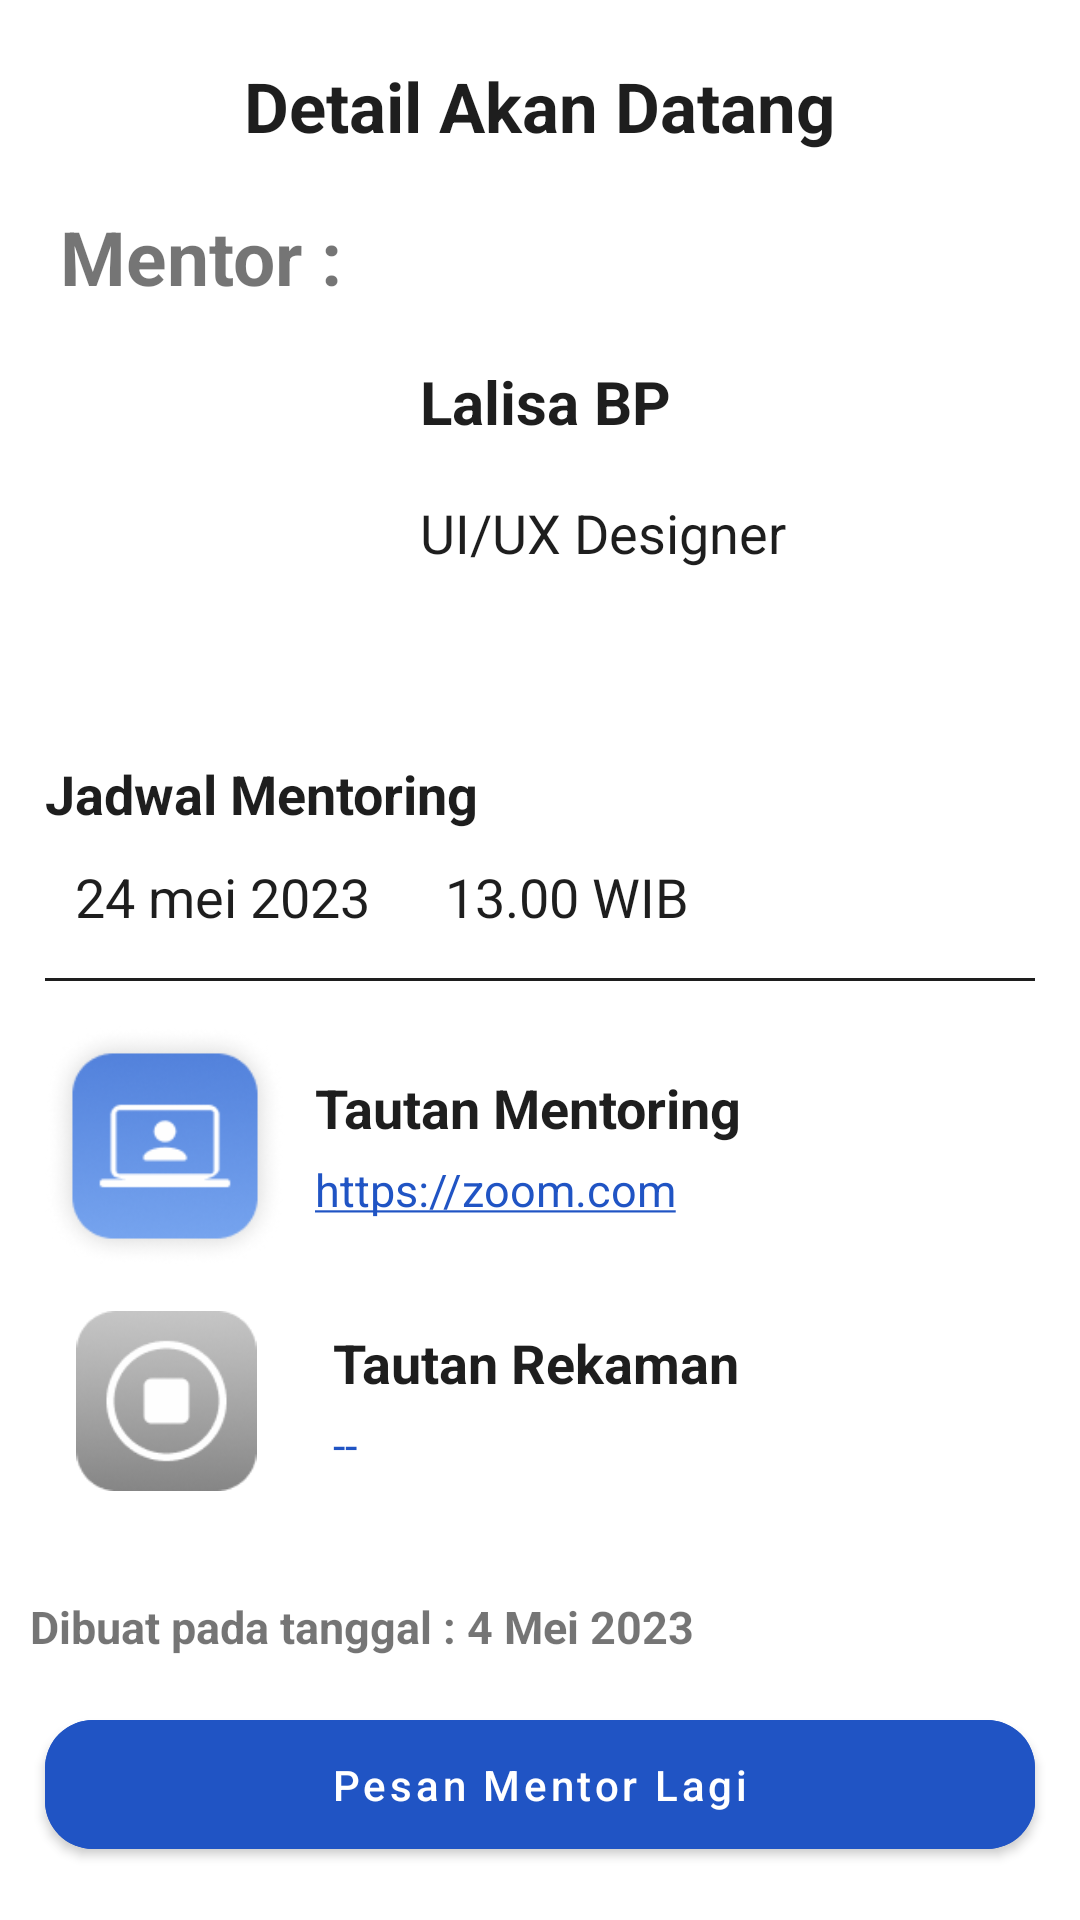

Here is an Android app screen rendered from its layout file. Give the layout XML and the strings, colors and styles it references.
<!-- AndroidManifest.xml: application theme Theme.DevelovMain -->
<!-- res/layout/fragment_detail_akan_datang.xml -->
<?xml version="1.0" encoding="utf-8"?>
<LinearLayout xmlns:android="http://schemas.android.com/apk/res/android"
    xmlns:app="http://schemas.android.com/apk/res-auto"
    xmlns:tools="http://schemas.android.com/tools"
    android:layout_width="match_parent"
    android:layout_height="match_parent"
    tools:context=".Ui.DetailAkanDatangFragment">

    <RelativeLayout
        android:layout_width="match_parent"
        android:layout_height="wrap_content"
        android:layout_marginTop="20dp">

        <ImageView
            android:id="@+id/back"
            android:layout_width="wrap_content"
            android:layout_height="wrap_content"
            android:layout_marginLeft="23dp"
            android:src="@drawable/ic_back" />

        <TextView
            android:id="@+id/txtDetailAkanDatang"
            android:layout_width="wrap_content"
            android:layout_height="wrap_content"
            android:layout_centerHorizontal="true"
            android:text="@string/detail_akan_datang"
            android:textColor="@color/black"
            android:textSize="23dp"
            android:textStyle="bold" />

        <TextView
            android:id="@+id/tvMentor"
            android:layout_width="wrap_content"
            android:layout_height="wrap_content"
            android:layout_below="@+id/txtDetailAkanDatang"
            android:layout_marginStart="20dp"
            android:layout_marginTop="18dp"
            android:text="@string/mentor"
            android:textSize="25dp"
            android:textStyle="bold" />


        <LinearLayout
            android:id="@+id/lnrTopMentor"
            android:layout_width="match_parent"
            android:layout_height="wrap_content"
            android:layout_below="@+id/tvMentor"
            android:orientation="horizontal">

            <ImageView
                android:id="@+id/imgMentor"
                android:layout_width="100dp"
                android:layout_height="100dp"
                android:layout_margin="20dp"
                android:scaleType="centerCrop"
                tools:src="@tools:sample/avatars" />

            <LinearLayout
                android:layout_width="wrap_content"
                android:layout_height="wrap_content"
                android:orientation="vertical">

                <TextView
                    android:id="@+id/namaMentor"
                    android:layout_width="wrap_content"
                    android:layout_height="wrap_content"

                    android:layout_marginTop="18dp"
                    android:text="@string/nama_mentor1"
                    android:textColor="@color/black"
                    android:textSize="20sp"
                    android:textStyle="bold" />

                <TextView
                    android:id="@+id/profesiMentor"
                    android:layout_width="wrap_content"
                    android:layout_height="wrap_content"
                    android:layout_marginTop="18dp"
                    android:text="@string/deskripsi_mentor"
                    android:textColor="@color/black"
                    android:textSize="18sp" />
            </LinearLayout>
        </LinearLayout>

        <TextView
            android:id="@+id/tvJadwalMentoring"
            android:layout_width="wrap_content"
            android:layout_height="wrap_content"
            android:layout_below="@id/lnrTopMentor"
            android:layout_marginStart="15dp"
            android:layout_marginTop="10dp"
            android:text="@string/jadwal_mentoring"
            android:textColor="@color/black"
            android:textSize="18sp"
            android:textStyle="bold" />

        <LinearLayout
            android:id="@+id/lnrCenterJadwalMentoring"
            android:layout_width="match_parent"
            android:layout_height="wrap_content"
            android:layout_below="@id/tvJadwalMentoring"
            android:layout_marginStart="15dp"
            android:layout_marginTop="10dp"
            android:orientation="horizontal">

            <ImageView
                android:layout_width="wrap_content"
                android:layout_height="wrap_content"
                android:src="@drawable/ic_outline_date" />

            <TextView
                android:id="@+id/tvTanggalMentor"
                android:layout_width="wrap_content"
                android:layout_height="wrap_content"
                android:layout_marginStart="10dp"
                android:text="@string/jadwal_mentor"
                android:textColor="@color/black"
                android:textSize="18sp" />


            <ImageView
                android:layout_width="wrap_content"
                android:layout_height="wrap_content"
                android:layout_marginStart="15dp"
                android:src="@drawable/ic_outline_clock" />


            <TextView
                android:id="@+id/tvJamMentor"
                android:layout_width="wrap_content"
                android:layout_height="wrap_content"
                android:layout_marginStart="10dp"
                android:text="@string/jam_mentor"
                android:textColor="@color/black"
                android:textSize="18sp" />
        </LinearLayout>

        <View
            android:id="@+id/viewLineCenter"
            android:layout_width="match_parent"
            android:layout_height="1dp"
            android:layout_below="@+id/lnrCenterJadwalMentoring"
            android:layout_margin="15dp"
            android:background="@color/black" />

        <LinearLayout
            android:id="@+id/lnrTautanMentoring"
            android:layout_width="match_parent"
            android:layout_height="wrap_content"
            android:layout_below="@+id/viewLineCenter"
            android:orientation="horizontal">

            <ImageView
                android:layout_width="80dp"
                android:layout_height="80dp"
                android:layout_marginStart="15dp"
                android:src="@drawable/img_zoom" />

            <LinearLayout
                android:layout_width="match_parent"

                android:layout_height="wrap_content"
                android:layout_marginTop="15dp"
                android:orientation="vertical">

                <TextView
                    android:layout_width="wrap_content"
                    android:layout_height="wrap_content"
                    android:layout_marginStart="10dp"
                    android:text="@string/tautan_mentoring"
                    android:textColor="@color/black"
                    android:textSize="18sp"
                    android:textStyle="bold" />

                <TextView
                    android:layout_width="wrap_content"
                    android:layout_height="wrap_content"
                    android:layout_marginStart="10dp"
                    android:layout_marginTop="5dp"
                    android:text="@string/link_zoom"
                    android:textColor="@color/bg_biru"
                    android:textSize="15sp" />
            </LinearLayout>
        </LinearLayout>


        <LinearLayout
            android:id="@+id/lnrTautanRekaman"
            android:layout_width="match_parent"
            android:layout_height="wrap_content"
            android:layout_below="@+id/lnrTautanMentoring"
            android:layout_marginTop="15dp"
            android:orientation="horizontal">

            <ImageView
                android:layout_width="65dp"
                android:layout_height="60dp"
                android:layout_marginStart="23dp"
                android:src="@drawable/img_record_zoom" />

            <LinearLayout
                android:layout_width="match_parent"
                android:layout_height="wrap_content"
                android:layout_marginStart="13dp"
                android:layout_marginTop="5dp"
                android:orientation="vertical">

                <TextView
                    android:layout_width="wrap_content"
                    android:layout_height="wrap_content"
                    android:layout_marginStart="10dp"
                    android:text="@string/tautan_rekaman"
                    android:textColor="@color/black"
                    android:textSize="18sp"
                    android:textStyle="bold" />

                <TextView
                    android:layout_width="wrap_content"
                    android:layout_height="wrap_content"
                    android:layout_marginStart="10dp"
                    android:layout_marginTop="5dp"
                    android:text="--"
                    android:textColor="@color/bg_biru"
                    android:textSize="15sp" />
            </LinearLayout>
        </LinearLayout>


        <TextView
            android:id="@+id/tvCreatedTglMentor"
            android:layout_width="wrap_content"
            android:layout_height="wrap_content"
            android:layout_below="@+id/lnrTautanRekaman"
            android:layout_marginStart="10dp"
            android:layout_marginTop="35dp"
            android:text="@string/dibuat_tanggal_mentor"
            android:textSize="15sp"
            android:textStyle="bold" />


        <Button
            android:id="@+id/btn_register"
            android:layout_width="match_parent"
            android:layout_height="55dp"
            android:layout_below="@+id/tvCreatedTglMentor"
            android:layout_marginStart="15dp"
            android:layout_marginTop="15dp"
            android:layout_marginEnd="15dp"
            android:layout_marginBottom="15dp"
            android:backgroundTint="@color/bg_biru"
            android:text="@string/pesan_mentor_lagi"
            android:textAllCaps="false"
            android:textColor="#FFFFFF"
            app:cornerRadius="16dp" />
    </RelativeLayout>
</LinearLayout>
<!-- resources referenced by this layout -->
<resources>
  <color name="bg_biru">#2054C4</color>
  <color name="black">#1e1e1e</color>
  <!-- drawable img_record_zoom: png bitmap (drawable, 7096 bytes) -->
  <!-- drawable img_zoom: png bitmap (drawable, 15316 bytes) -->
  <string name="deskripsi_mentor">UI/UX Designer</string>
  <string name="detail_akan_datang">Detail Akan Datang</string>
  <string name="dibuat_tanggal_mentor"> Dibuat pada tanggal : 4 Mei 2023</string>
  <string name="jadwal_mentor">24 mei 2023</string>
  <string name="jadwal_mentoring">Jadwal Mentoring</string>
  <string name="jam_mentor">13.00 WIB</string>
  <string name="link_zoom"> <u>https://zoom.com</u></string>
  <string name="mentor">Mentor : </string>
  <string name="nama_mentor1">Lalisa BP</string>
  <string name="pesan_mentor_lagi">Pesan Mentor Lagi</string>
  <string name="tautan_mentoring">Tautan Mentoring</string>
  <string name="tautan_rekaman">Tautan Rekaman</string>
  <style name="Theme.DevelovMain" parent="Theme.MaterialComponents.DayNight.NoActionBar">
          
          <item name="colorPrimary">@color/purple_500</item>
          <item name="colorPrimaryVariant">@color/purple_700</item>
          <item name="colorOnPrimary">@color/white</item>
          
          <item name="colorSecondary">@color/teal_200</item>
          <item name="colorSecondaryVariant">@color/teal_700</item>
          <item name="colorOnSecondary">@color/black</item>
          
          <item name="android:statusBarColor">@color/white</item>
          
      </style>
  <color name="purple_500">#FF6200EE</color>
  <color name="purple_700">#FF3700B3</color>
  <color name="white">#fefefe</color>
  <color name="teal_200">#FF03DAC5</color>
  <color name="teal_700">#FF018786</color>
</resources>
